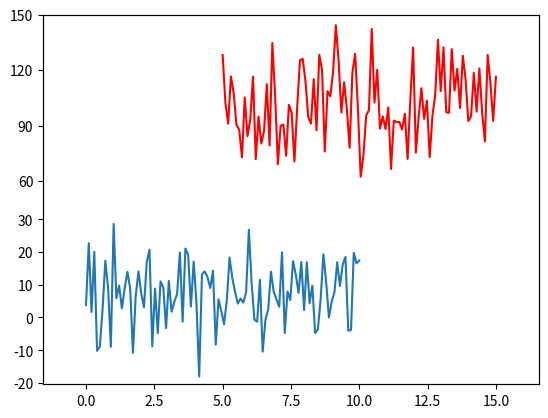

Recreate this plot in Python.
'''
Program: lib_broken_axis.py
[redacted]
Created: 2016-04-05 -- 10 CEST

Notes:
   1. I cannot use two different subplots, in my case.
   2. After calling add_line_and_break_axis(), yticks need to be set by
      hand.
   3. If minor yticks are set automatically (with AutoMinorLocator),
      they also show up where they should not.
'''

import sys


def add_line_and_break_axis(old_ax, add_data, new_x, new_y,
                            eps=0.5, D=0, Draft=False):
    '''
    args:
      *old_ax*   : Axis where previos data are already plotted.
      *add_data* : Function that plots (new_x, new_y).
      *new_x*    : x data to be plot on the new axis.
      *new_y*    : y data to be plot on the new axis.

    kwargs:
      *eps*      : Spacing between the two broken axis, between 0 (no
                   spacing) and 1 (spacing taking 1/3 of the y axis)
      *D*        : Margin to add when adding a white line on top of the
                   intersection between the two axis.
      *Draft*    : If True, keep the y-tick labels on the right, and
                   also show some lines separating the two axis.

    returns:
      *new_ax*   : The secondary axis.
    '''

    # create and fill new axis
    new_ax = ax.twinx()
    add_data(new_ax, new_x, new_y)

    # set ylim of the two axis
    old_ymin, old_ymax = old_ax.get_ylim()
    old_ax.set_ylim(old_ymin, old_ymax + (1 + eps) * (old_ymax - old_ymin))
    new_ymin, new_ymax = new_ax.get_ylim()
    new_ax.set_ylim(new_ymin - (1 + eps) * (new_ymax - new_ymin), new_ymax)
    if new_ymin <= old_ymax:
        sys.exit('[add_line_and_break_axis] ERROR:' +
                 ' the new axis should be above the old one.')

    # hide the y-axis line, for a given interval
    props_white = {'c': 'white', 'lw': 4, 'clip_on': False, 'zorder': 10}
    for x in old_ax.get_xlim():
        old_ax.plot([x, x],
                    [old_ymax + D, old_ymax + eps * (old_ymax - old_ymin) - D],
                    **props_white)
        new_ax.plot([x, x],
                    [new_ymin - eps * (new_ymax - new_ymin) + D, new_ymin - D],
                    **props_white)

    # move ylim of ax2 to the left
    if not Draft:
        new_ax.yaxis.set_ticks_position('left')

    # add lines
    if Draft:
        old_ax.axhline(old_ymax, c='k', ls='--', lw=2)
        old_ax.axhline(old_ymax + eps * (old_ymax - old_ymin),
                       c='k', ls='--', lw=2)

    return new_ax


if __name__ == '__main__':

    import numpy
    import matplotlib.pyplot as plt

    numpy.random.seed(2212342587)
    x1 = numpy.linspace(0.0, 10.0, 100)
    y1 = numpy.random.normal(8.0, 10.0, size=x1.shape)
    x2 = numpy.linspace(5.0, 15.0, 100)
    y2 = numpy.random.normal(100.0, 20.0, size=x2.shape)

    fig, ax = plt.subplots(1, 1)
    ax.plot(x1, y1)
    eps = 0.2

    ax.set_yticks([-20, -10, 0, 10, 20, 30])

    def add_data(_ax, _x, _y):
        _ax.plot(_x, _y, c='r')

    ax2 = add_line_and_break_axis(ax, add_data, x2, y2, eps=eps, D=5, Draft=0)

    ax2.set_yticks([60, 90, 120, 150])

    plt.show()
